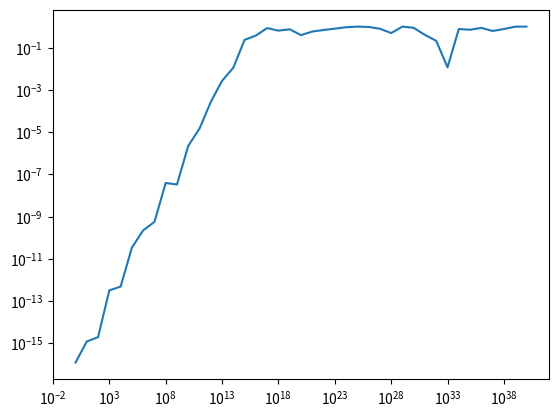

Python code for this plot:
import numpy as np
import matplotlib.pyplot as plt

number = np.array([0.1])
for n in range (1, 30):
    number = np.vstack((number, number[-1]*10 - 0.9))




number_2 = 2
for n in range (1,30):
    number_2 = (number_2*10) - 18

#print('0.1 became', number, 'and 2 becomes', number_2)


v = np.logspace(0, 40, 41)
y = np.sin(v*np.pi)
plt.loglog(v, np.abs(y))
plt.show()

